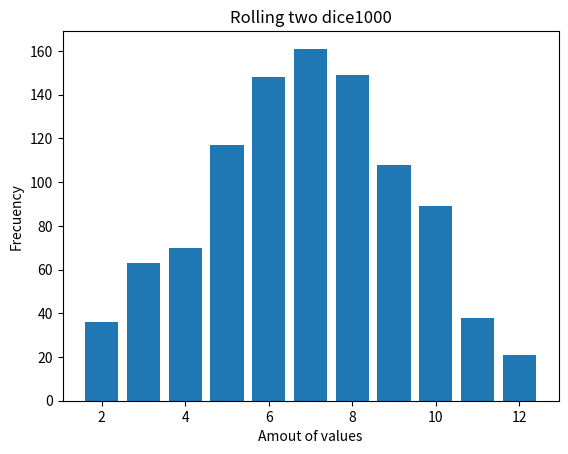

Reproduce this figure in Python.
##Dice simulator: Write a program that simulates the roll of two dice and calculates the sum of
##the values obtained.
## Displate
## Execute to install the lib - py -m pip install matplotlib


import random
import matplotlib.pyplot as plt

def roll_two_dice():
    die1 = random.randint(1, 6)  # Roll the first die
    die2 = random.randint(1, 6)  # Roll the second die
    total = die1 + die2
    return total


def main():

    result = []
    num_exec = 1000
    
    for _ in range(num_exec):
       result.append(roll_two_dice())

    # Create plot
    plt.hist(result, bins=range(2, 14), align='left', rwidth=0.8)

    # Add labels and title
    plt.xlabel('Amout of values')
    plt.ylabel('Frecuency')
    plt.title('Rolling two dice'+str(num_exec))

    # Show grafic
    plt.show()

    print()


if __name__ == "__main__":
    main()